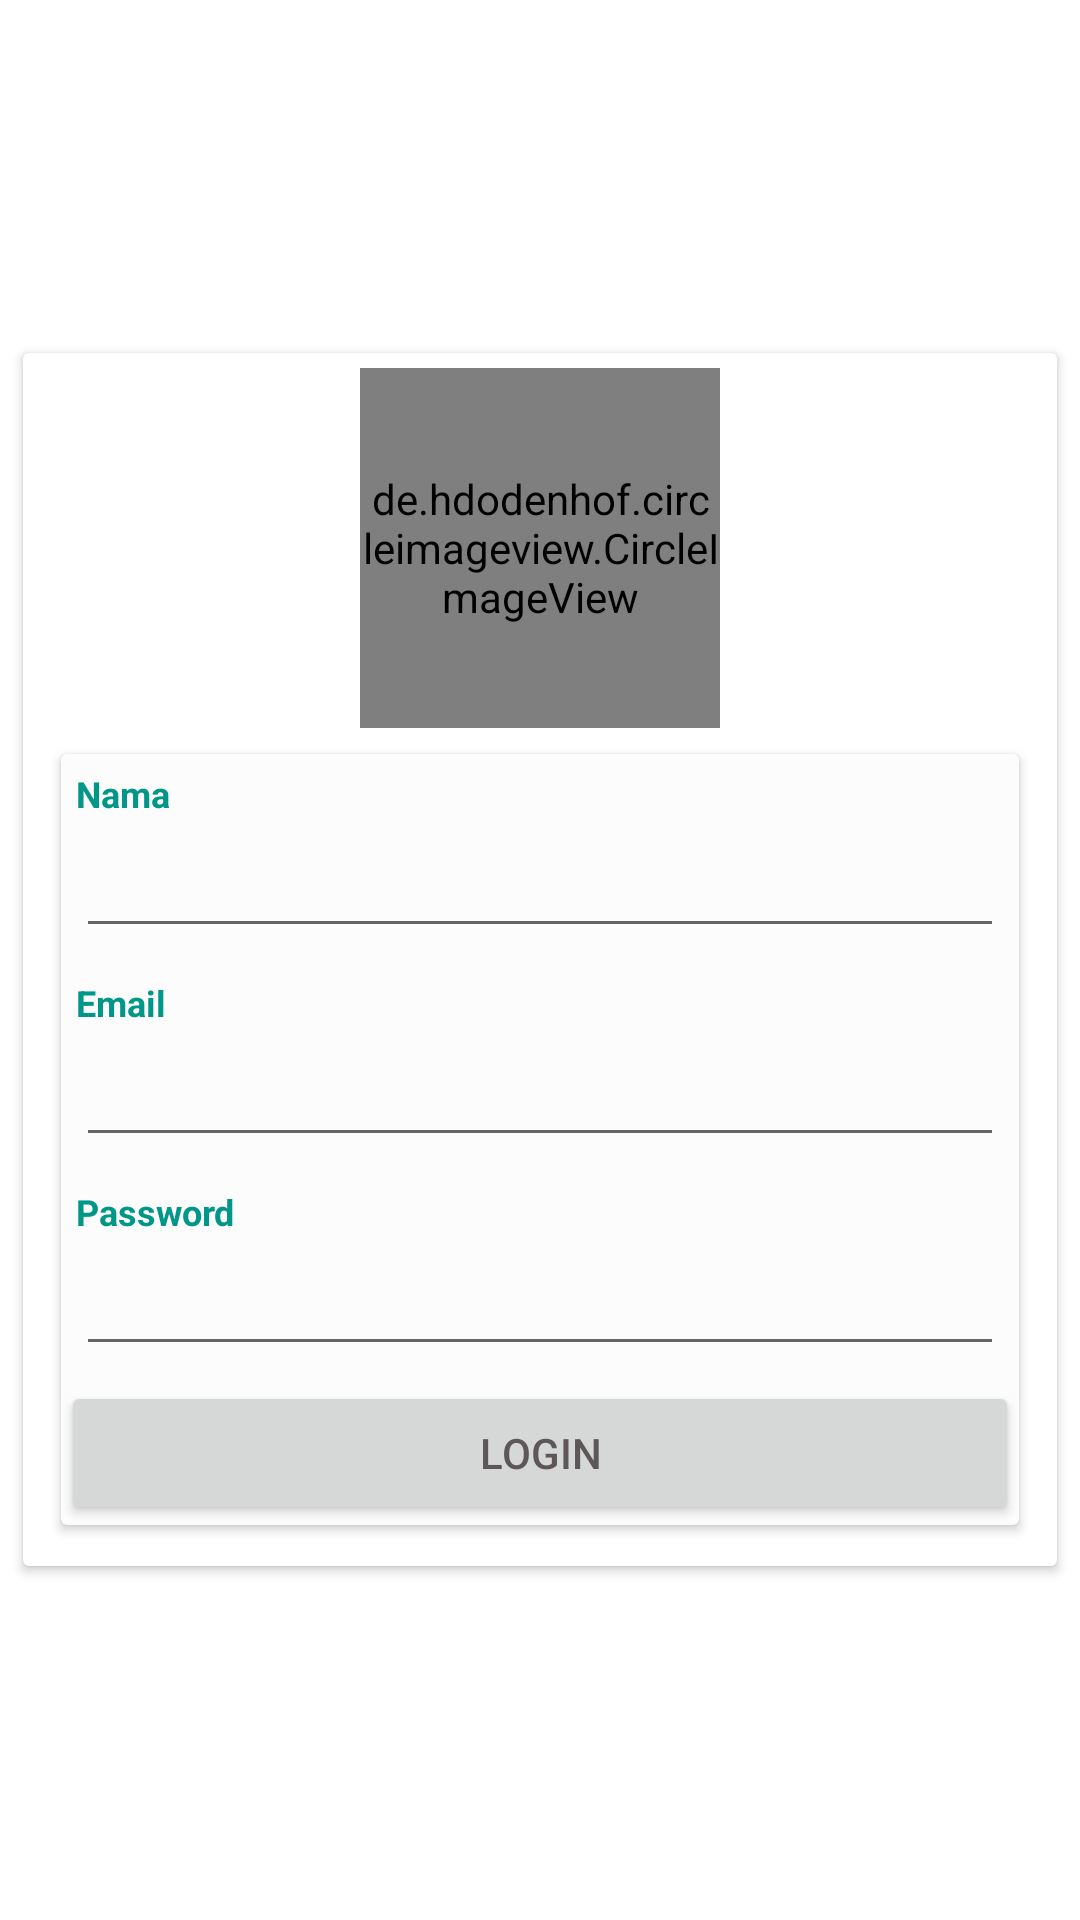

This screen was rendered from an Android layout file. Write that file and the resources it references.
<!-- AndroidManifest.xml: application theme Theme.VieroShoesAdmin -->
<!-- res/layout/activity_login.xml -->
<?xml version="1.0" encoding="utf-8"?>
<LinearLayout xmlns:android="http://schemas.android.com/apk/res/android"
    xmlns:app="http://schemas.android.com/apk/res-auto"
    xmlns:tools="http://schemas.android.com/tools"
    android:layout_width="match_parent"
    android:layout_height="match_parent"
    android:layout_gravity="center"
    android:gravity="center"
    tools:context=".view.Login">

    <androidx.cardview.widget.CardView
        android:layout_width="match_parent"
        android:layout_height="wrap_content"
        android:layout_margin="5dp"
        android:background="@color/cardview_shadow_start_color"
        app:cardCornerRadius="2dp"
        app:cardElevation="2dp"
        app:cardUseCompatPadding="true">

        <LinearLayout
            android:layout_width="match_parent"
            android:layout_height="wrap_content"
            android:layout_gravity="center"
            android:layout_margin="5dp"
            android:gravity="center"
            android:orientation="vertical">

            <de.hdodenhof.circleimageview.CircleImageView
                android:id="@+id/profile_image"
                android:layout_width="120dp"
                android:layout_height="120dp"
                android:src="@drawable/viero_asset_dua"
                app:civ_border_color="#FFC107"
                app:civ_border_width="2dp" />

            <androidx.cardview.widget.CardView
                android:layout_width="match_parent"
                android:layout_height="wrap_content"
                android:layout_margin="5dp"
                app:cardCornerRadius="2dp"
                app:cardElevation="2dp"
                app:cardUseCompatPadding="true">


                <LinearLayout
                    android:layout_width="match_parent"
                    android:layout_height="wrap_content"
                    android:background="@color/cardview_shadow_end_color"
                    android:orientation="vertical">


                    <LinearLayout
                        android:layout_width="match_parent"
                        android:layout_height="match_parent"
                        android:orientation="vertical">

                        <TextView
                            android:layout_width="match_parent"
                            android:layout_height="wrap_content"
                            android:layout_margin="5dp"
                            android:text="Nama "
                            android:textColor="#009688"
                            android:textSize="12dp"
                            android:textStyle="bold">

                        </TextView>

                        <EditText
                            android:layout_width="match_parent"
                            android:layout_height="wrap_content"
                            android:layout_margin="5dp"
                            android:textColor="#009688"
                            android:textSize="12dp"
                            android:textStyle="bold">

                        </EditText>

                        <TextView
                            android:layout_width="match_parent"
                            android:layout_height="wrap_content"
                            android:layout_margin="5dp"
                            android:text="Email"
                            android:textColor="#009688"
                            android:textSize="12dp"
                            android:textStyle="bold">

                        </TextView>

                        <EditText
                            android:id="@+id/edEmailAdmin"
                            android:layout_width="match_parent"
                            android:layout_height="wrap_content"
                            android:layout_margin="5dp"
                            android:textColor="#009688"
                            android:textSize="12dp"
                            android:textStyle="bold">

                        </EditText>


                        <TextView
                            android:layout_width="match_parent"
                            android:layout_height="wrap_content"
                            android:layout_margin="5dp"
                            android:text="Password"
                            android:textColor="#009688"
                            android:textSize="12dp"
                            android:textStyle="bold">

                        </TextView>

                        <EditText
                            android:id="@+id/edPasswordAdmin"
                            android:layout_width="match_parent"
                            android:layout_height="wrap_content"
                            android:layout_margin="5dp"
                            android:textColor="#009688"
                            android:textSize="12dp"
                            android:textStyle="bold">

                        </EditText>


                        <Button
                            android:id="@+id/btn_login"
                            android:layout_width="match_parent"
                            android:layout_height="wrap_content"
                            android:text="Login"
                            android:textColor="#5E5757">

                        </Button>
                    </LinearLayout>


                </LinearLayout>
            </androidx.cardview.widget.CardView>

        </LinearLayout>
    </androidx.cardview.widget.CardView>


</LinearLayout>
<!-- resources referenced by this layout -->
<resources>
  <!-- drawable viero_asset_dua: jpeg bitmap (drawable-v24, 34473 bytes) -->
  <style name="Theme.VieroShoesAdmin" parent="Theme.MaterialComponents.DayNight.NoActionBar">
          
          <item name="colorPrimary">@color/purple_500</item>
          <item name="colorPrimaryVariant">@color/purple_700</item>
          <item name="colorOnPrimary">@color/white</item>
          
          <item name="colorSecondary">@color/teal_200</item>
          <item name="colorSecondaryVariant">@color/teal_700</item>
          <item name="colorOnSecondary">@color/black</item>
          
          <item name="android:statusBarColor" tools:targetApi="l">?attr/colorPrimaryVariant</item>
          
      </style>
  <color name="purple_500">#FFC107</color>
  <color name="purple_700">#FFC107</color>
  <color name="white">#FFFFFFFF</color>
  <color name="teal_200">#FF03DAC5</color>
  <color name="teal_700">#FF018786</color>
  <color name="black">#FF000000</color>
</resources>
